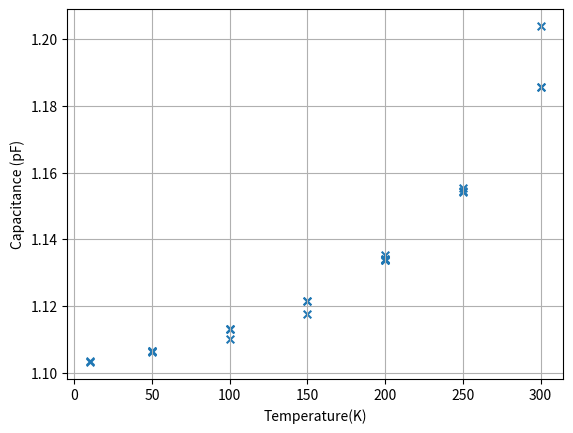

Reproduce this figure in Python.
# -*- coding: utf-8 -*-
import numpy as np 
import matplotlib.pyplot as plt
#capacitance data and delta V data 
cap = np.array([1.2029, 1.2010, 1.2017, 1.0953, 1.0722, 1.3665, 1.3464])
delta_v = np.array([0,0,0,120,140,-140,-120])

#Ti calibration capacitance and temperature
Ti_cal_cap = np.array([1.2057, 1.2698, 1.25429, 1.20386, 1.18567, 1.18550, 1.155240, 1.15442, 1.15413, 1.13536, 
1.133878, 1.13372,  1.11322, 1.10644, 1.103169, 1.10361, 1.10615, 1.10637, 1.10639, 1.110238, 1.113029, 
1.113050, 1.117552, 1.121477, 1.121462, 1.133911,  1.134057, 1.134065])
temp = np.array([300, 340, 340, 300, 300, 300, 250, 250, 250, 200, 200, 200, 100, 50, 10, 10, 50, 50, 50, 100, 100, 100, 150, 150, 150, 200, 200, 200])
#constants to work out displacements from cap
alpha= 54.26
d_0 = 49.44
c_p = 0.0553
plot_from_300=True


disp = alpha/(cap-c_p) - d_0
#plt.scatter(delta_v, cap)
if plot_from_300 ==True:
  plt.scatter(temp[3:], Ti_cal_cap[3:], s=30, marker="x")
else:
  plt.scatter(temp, Ti_cal_cap, s=30, marker="x")
#plt.plot(temp, Ti_cal_cap)
plt.xlabel('Temperature(K)')
#plt.xlabel('Delta Voltage (V)')

plt.ylabel('Capacitance (pF)')
plt.grid()
plt.show()


